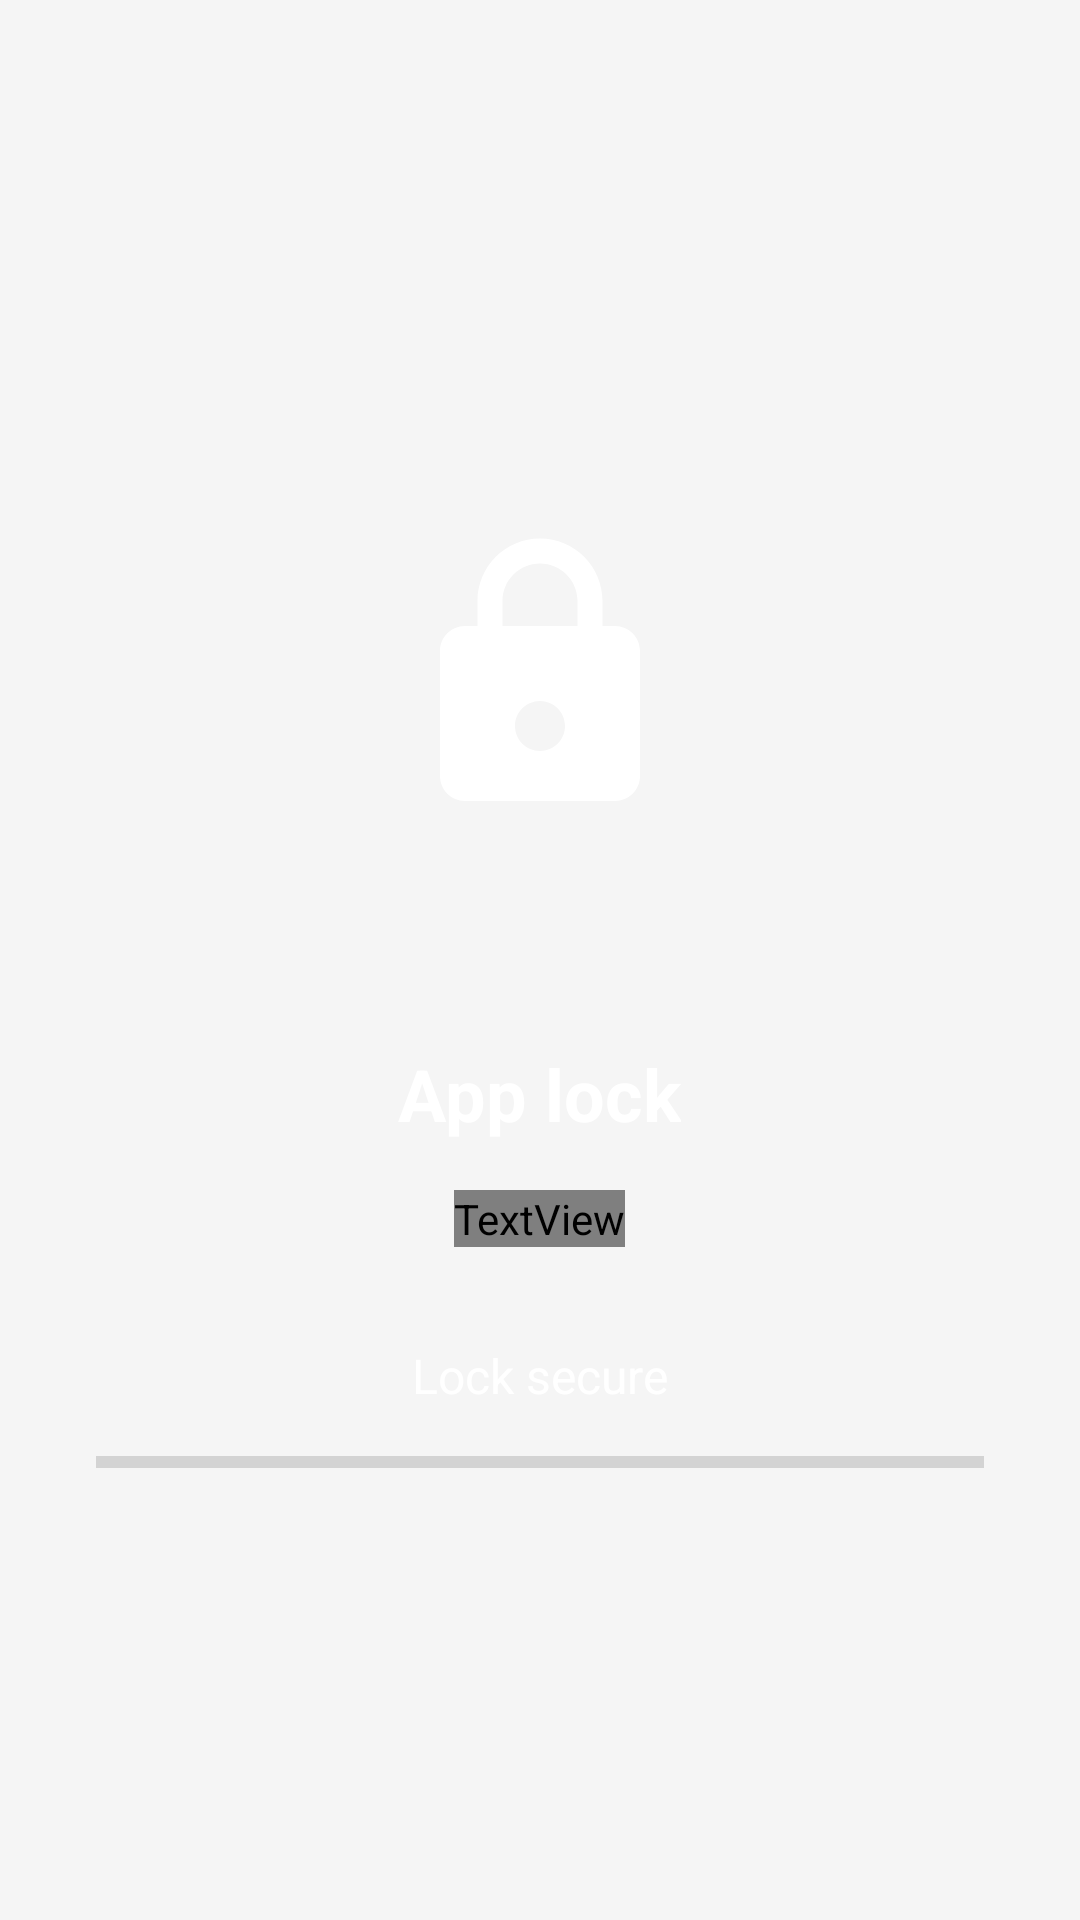

Here is an Android app screen rendered from its layout file. Give the layout XML and the strings, colors and styles it references.
<!-- AndroidManifest.xml: application theme Theme.ExoryFileManager -->
<!-- res/layout/fragment_intro_lock.xml -->
<?xml version="1.0" encoding="utf-8"?>
<LinearLayout xmlns:android="http://schemas.android.com/apk/res/android"
    xmlns:app="http://schemas.android.com/apk/res-auto"
    android:layout_width="match_parent"
    android:layout_height="match_parent"
    android:gravity="center"
    android:orientation="vertical"
    android:padding="32dp">

    <RelativeLayout
        android:layout_width="150dp"
        android:layout_height="150dp">

        <ImageView
            android:id="@+id/ivLock"
            android:layout_width="100dp"
            android:layout_height="100dp"
            android:layout_centerInParent="true"
            android:src="@drawable/ic_lock_vector"
            app:tint="?attr/colorOnPrimary" />

        <ImageView
            android:id="@+id/ivKey"
            android:layout_width="60dp"
            android:layout_height="60dp"
            android:layout_alignParentEnd="true"
            android:layout_alignParentBottom="true"
            android:src="@drawable/ic_key_vector"
            android:visibility="gone"
            app:tint="?attr/colorOnPrimary" />

        <ImageView
            android:id="@+id/ivShield"
            android:layout_width="120dp"
            android:layout_height="120dp"
            android:layout_centerInParent="true"
            android:src="@drawable/ic_shield_lock_vector"
            android:visibility="gone"
            app:tint="?attr/colorOnPrimary" />

    </RelativeLayout>

    <TextView
        android:id="@+id/tvTitle"
        android:layout_width="wrap_content"
        android:layout_height="wrap_content"
        android:layout_marginTop="48dp"
        android:gravity="center"
        android:text="@string/intro_lock_title"
        android:textColor="?attr/colorOnPrimary"
        android:textSize="24sp"
        android:textStyle="bold" />

    <TextView
        android:id="@+id/tvDescription"
        android:layout_width="wrap_content"
        android:layout_height="wrap_content"
        android:layout_marginTop="16dp"
        android:gravity="center"
        android:text="@string/intro_lock_description"
        android:textColor="?attr/colorOnPrimarySecondary"
        android:textSize="16sp" />

    <TextView
        android:id="@+id/tvStatus"
        android:layout_width="wrap_content"
        android:layout_height="wrap_content"
        android:layout_marginTop="32dp"
        android:text="@string/lock_secure"
        android:textColor="?attr/colorOnPrimary"
        android:textSize="16sp" />

    <ProgressBar
        android:id="@+id/progressIndicator"
        style="?android:attr/progressBarStyleHorizontal"
        android:layout_width="match_parent"
        android:layout_height="4dp"
        android:layout_marginTop="16dp"
        android:progress="0"
        android:progressTint="?attr/colorOnPrimary" />

</LinearLayout>
<!-- resources referenced by this layout -->
<resources>
  <!-- drawable ic_lock_vector (drawable) -->
  <?xml version="1.0" encoding="utf-8"?>
  <vector xmlns:android="http://schemas.android.com/apk/res/android"
      android:width="24dp"
      android:height="24dp"
      android:viewportWidth="24"
      android:viewportHeight="24"
      android:tint="?attr/colorControlNormal">
  
      <path
          android:fillColor="@android:color/white"
          android:pathData="M18,8h-1V6c0,-2.76 -2.24,-5 -5,-5S7,3.24 7,6v2H6c-1.1,0 -2,0.9 -2,2v10c0,1.1 0.9,2 2,2h12c1.1,0 2,-0.9 2,-2V10c0,-1.1 -0.9,-2 -2,-2zM12,18c-1.1,0 -2,-0.9 -2,-2s0.9,-2 2,-2 2,0.9 2,2 -0.9,2 -2,2zM15,8H9V6c0,-1.66 1.34,-3 3,-3s3,1.34 3,3v2z" />
  
  </vector>
  <!-- drawable ic_shield_lock_vector (drawable) -->
  <?xml version="1.0" encoding="utf-8"?>
  <vector xmlns:android="http://schemas.android.com/apk/res/android"
      android:width="24dp"
      android:height="24dp"
      android:viewportWidth="24"
      android:viewportHeight="24"
      android:tint="?attr/colorControlNormal">
  
      <path
          android:fillColor="@android:color/white"
          android:pathData="M12,1L3,5v6c0,5.55 3.84,10.74 9,12 5.16,-1.26 9,-6.45 9,-12V5l-9,-4zM12,16c-1.1,0 -2,-0.9 -2,-2 0,-0.4 0.12,-0.78 0.32,-1.08L9,11.6V10c0,-1.66 1.34,-3 3,-3s3,1.34 3,3v1.6l-1.32,1.32c0.2,0.31 0.32,0.68 0.32,1.08 0,1.1 -0.9,2 -2,2zM13,10c0,-0.55 -0.45,-1 -1,-1s-1,0.45 -1,1v1h2v-1z" />
  
  </vector>
  <string name="intro_lock_description">Protect the app with password, PIN or fingerprint</string>
  <string name="intro_lock_title">App lock</string>
  <string name="lock_secure">Lock secure</string>
  <color name="color_primary">#2196F3</color>
  <color name="color_primary_dark">#1976D2</color>
  <color name="white">#FFFFFF</color>
  <color name="color_accent">#FF4081</color>
  <color name="surface">#FFFFFF</color>
  <color name="text_primary">#DE000000</color>
  <color name="background">#F5F5F5</color>
  <color name="error">#F44336</color>
  <color name="text_secondary">#8A000000</color>
  <color name="text_disabled">#61000000</color>
  <color name="divider">#1F000000</color>
  <color name="border">#1F000000</color>
  <color name="icon_tint">#8A000000</color>
  <color name="icon_tint_dark">#8AFFFFFF</color>
</resources>
